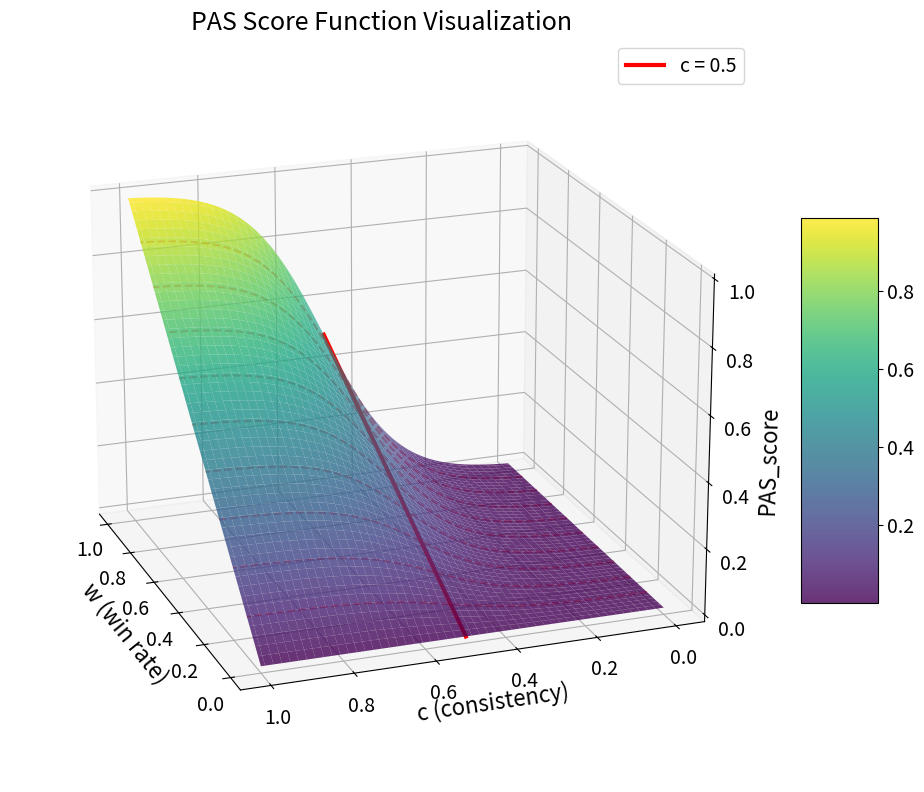

Python code for this plot:
import numpy as np
import matplotlib.pyplot as plt

def compute_cc_score(w: any, c: any, k: int = 10):
    w = np.asarray(w, dtype=float)
    c = np.asarray(c, dtype=float)
    return w / (1 + np.exp(-k * (c - 0.5)))

def plot_cc_score(save_path='pas_score_visualization.pdf'):
    
    plt.rcParams.update({
        'font.size': 14,  # Base font size
        'axes.labelsize': 16,  # Size of axis labels
        'axes.titlesize': 18,  # Size of title
        'legend.fontsize': 14,  # Size of legend text
    })
    
    # Create a meshgrid for w and c values
    w = np.linspace(0, 1, 100)
    c = np.linspace(0, 1, 100)
    W, C = np.meshgrid(w, c)
    
    # Calculate cc_score for each point
    Z = compute_cc_score(W, C)
    
    # Convert to numpy arrays for plotting
    W_np = np.asarray(W)
    C_np = np.asarray(C)
    Z_np = np.asarray(Z)
    
    fig = plt.figure(figsize=(12, 10))
    ax = fig.add_subplot(111, projection='3d')
    
    surface = ax.plot_surface(W_np, C_np, Z_np, cmap='viridis', alpha=0.8)
    
    w_ref = np.linspace(0, 1, 100)
    c_ref = np.full_like(w_ref, 0.5)
    z_ref = compute_cc_score(w_ref, c_ref)  
    ax.plot3D(w_ref, c_ref, z_ref, 'r-', linewidth=3, label='c = 0.5')
    
    for w_val in [0.1, 0.2, 0.3, 0.4, 0.5, 0.6, 0.7, 0.8, 0.9]:
        c_line = np.linspace(0, 1, 100)
        z_line = compute_cc_score(w_val, c_line)
        w_points = np.full_like(c_line, w_val)
        ax.plot3D(w_points, c_line, z_line, 'r--', alpha=0.5)
    
    ax.set_xlabel('w (win rate)')
    ax.set_ylabel('c (consistency)')
    ax.set_zlabel('PAS_score')
    ax.set_title('PAS Score Function Visualization')
    fig.colorbar(surface, ax=ax, shrink=0.5, aspect=5)
    ax.view_init(elev=20, azim=160)
    
    # Add legend
    ax.legend()
    
    # Save figure
    plt.savefig(save_path, dpi=300, bbox_inches='tight')
    plt.show()

if __name__ == "__main__":
    plot_cc_score()
